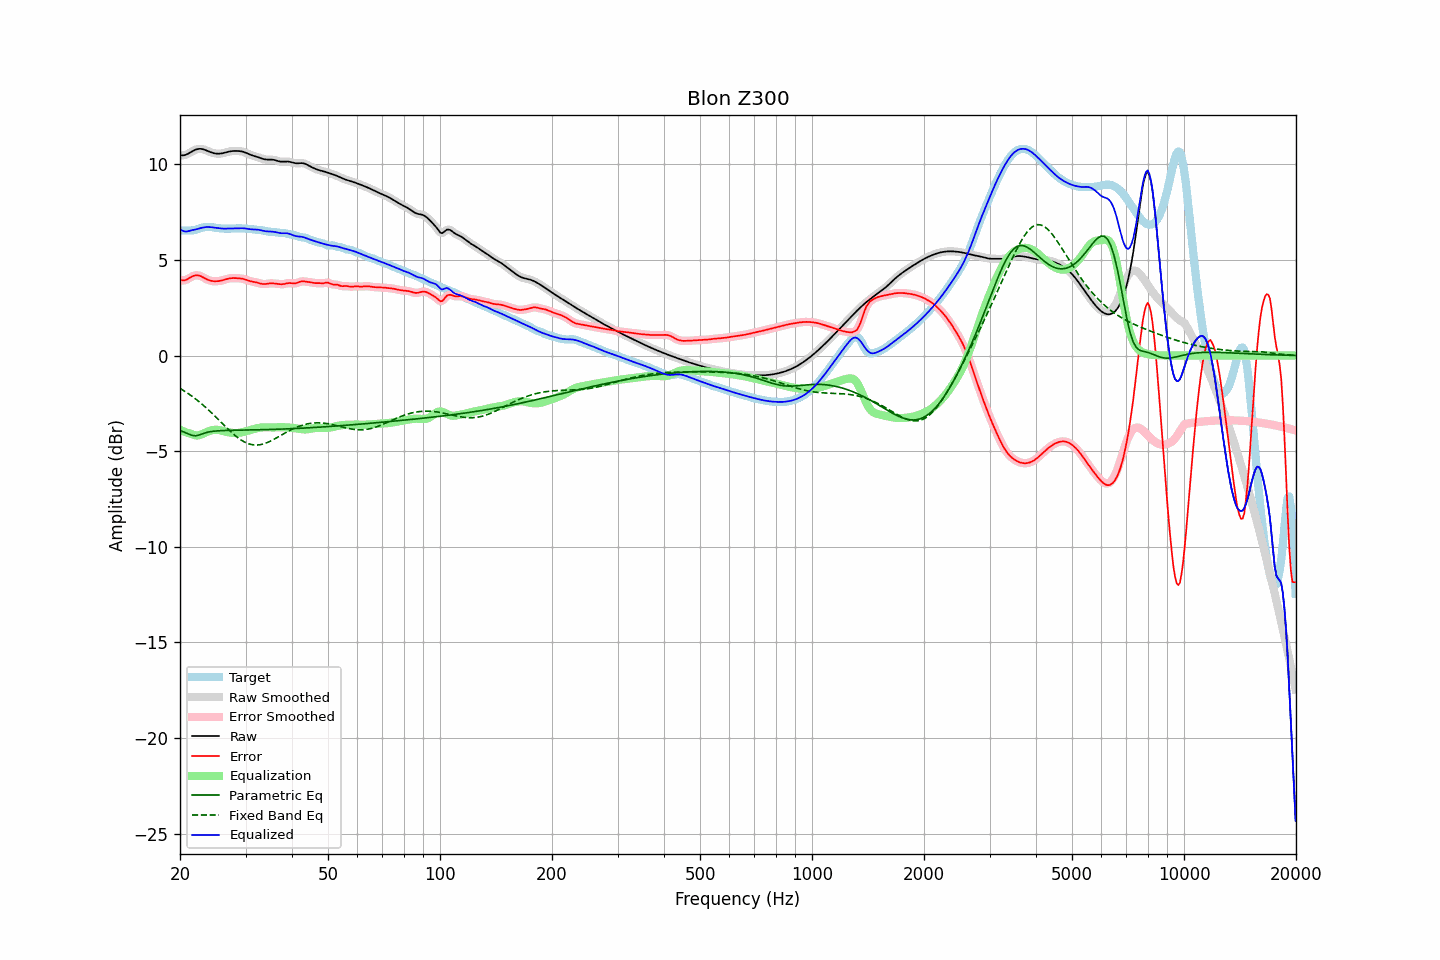

Values plotted in this chart, from the file beside it:
frequency, raw, error, smoothed, error_smoothed, equalization, parametric_eq, fixed_band_eq, equalized_raw, equalized_smoothed, target
20.00, 10.48, 3.95, 10.48, 3.95, -3.88, -3.93, -1.72, 6.60, 6.60, 6.52
20.20, 10.47, 3.94, 10.47, 3.94, -3.92, -3.96, -1.77, 6.55, 6.55, 6.53
20.40, 10.47, 3.93, 10.47, 3.93, -3.96, -3.99, -1.82, 6.51, 6.51, 6.54
20.61, 10.48, 3.94, 10.48, 3.94, -3.99, -4.02, -1.87, 6.49, 6.49, 6.54
20.81, 10.51, 3.97, 10.51, 3.97, -4.03, -4.05, -1.93, 6.49, 6.49, 6.54
21.02, 10.55, 4.01, 10.55, 4.01, -4.05, -4.09, -1.98, 6.50, 6.50, 6.54
21.23, 10.60, 4.06, 10.60, 4.06, -4.08, -4.13, -2.04, 6.52, 6.52, 6.54
21.44, 10.65, 4.11, 10.65, 4.11, -4.10, -4.16, -2.10, 6.55, 6.55, 6.54
21.66, 10.70, 4.15, 10.70, 4.15, -4.14, -4.19, -2.16, 6.56, 6.56, 6.55
21.87, 10.74, 4.18, 10.74, 4.18, -4.16, -4.19, -2.23, 6.58, 6.58, 6.56
22.09, 10.78, 4.20, 10.78, 4.20, -4.18, -4.20, -2.29, 6.60, 6.60, 6.58
22.31, 10.80, 4.19, 10.80, 4.19, -4.18, -4.18, -2.36, 6.62, 6.62, 6.61
22.54, 10.81, 4.18, 10.81, 4.18, -4.16, -4.15, -2.42, 6.65, 6.65, 6.63
22.76, 10.81, 4.15, 10.81, 4.15, -4.14, -4.12, -2.49, 6.67, 6.67, 6.66
22.99, 10.80, 4.11, 10.79, 4.11, -4.10, -4.09, -2.57, 6.69, 6.69, 6.69
23.22, 10.77, 4.06, 10.77, 4.06, -4.07, -4.06, -2.64, 6.71, 6.71, 6.71
23.45, 10.74, 4.02, 10.74, 4.02, -4.02, -4.04, -2.71, 6.72, 6.72, 6.72
23.69, 10.70, 3.97, 10.70, 3.98, -3.98, -4.02, -2.79, 6.72, 6.72, 6.73
23.92, 10.67, 3.94, 10.67, 3.94, -3.95, -4.00, -2.87, 6.72, 6.72, 6.73
24.16, 10.64, 3.91, 10.64, 3.91, -3.92, -3.98, -2.95, 6.71, 6.71, 6.72
24.40, 10.61, 3.90, 10.61, 3.90, -3.90, -3.97, -3.03, 6.71, 6.71, 6.71
24.65, 10.58, 3.89, 10.58, 3.89, -3.89, -3.96, -3.11, 6.69, 6.70, 6.70
24.89, 10.57, 3.88, 10.57, 3.88, -3.88, -3.95, -3.19, 6.68, 6.68, 6.68
25.14, 10.56, 3.89, 10.56, 3.89, -3.89, -3.94, -3.27, 6.67, 6.67, 6.67
25.39, 10.55, 3.89, 10.55, 3.89, -3.90, -3.94, -3.36, 6.66, 6.66, 6.66
25.65, 10.56, 3.91, 10.56, 3.91, -3.91, -3.93, -3.44, 6.65, 6.65, 6.65
25.91, 10.57, 3.93, 10.57, 3.93, -3.93, -3.93, -3.53, 6.64, 6.64, 6.64
26.16, 10.59, 3.95, 10.59, 3.95, -3.95, -3.92, -3.61, 6.64, 6.64, 6.64
26.43, 10.61, 3.97, 10.61, 3.97, -3.97, -3.92, -3.69, 6.64, 6.64, 6.64
26.69, 10.63, 4.00, 10.63, 4.00, -3.99, -3.92, -3.78, 6.64, 6.64, 6.64
26.96, 10.66, 4.02, 10.66, 4.02, -4.01, -3.91, -3.86, 6.64, 6.64, 6.64
27.23, 10.67, 4.04, 10.67, 4.04, -4.03, -3.91, -3.94, 6.65, 6.64, 6.64
27.50, 10.69, 4.05, 10.69, 4.05, -4.04, -3.91, -4.02, 6.65, 6.65, 6.64
27.77, 10.70, 4.05, 10.70, 4.05, -4.05, -3.91, -4.09, 6.65, 6.65, 6.64
28.05, 10.70, 4.05, 10.70, 4.05, -4.05, -3.91, -4.17, 6.65, 6.65, 6.65
28.33, 10.70, 4.05, 10.70, 4.05, -4.05, -3.91, -4.23, 6.65, 6.65, 6.65
28.62, 10.70, 4.04, 10.70, 4.04, -4.05, -3.90, -4.30, 6.65, 6.65, 6.65
28.90, 10.69, 4.04, 10.69, 4.04, -4.04, -3.90, -4.36, 6.65, 6.65, 6.65
29.19, 10.68, 4.03, 10.68, 4.03, -4.02, -3.90, -4.42, 6.66, 6.66, 6.65
29.48, 10.66, 4.01, 10.66, 4.01, -4.00, -3.90, -4.47, 6.66, 6.66, 6.65
29.78, 10.63, 3.99, 10.63, 3.99, -3.98, -3.90, -4.52, 6.65, 6.65, 6.64
30.08, 10.60, 3.97, 10.60, 3.97, -3.96, -3.90, -4.56, 6.64, 6.64, 6.64
30.38, 10.57, 3.94, 10.57, 3.94, -3.94, -3.90, -4.60, 6.63, 6.63, 6.63
30.68, 10.53, 3.91, 10.53, 3.91, -3.92, -3.89, -4.62, 6.61, 6.61, 6.62
30.99, 10.49, 3.88, 10.49, 3.88, -3.89, -3.89, -4.65, 6.60, 6.60, 6.61
31.30, 10.46, 3.86, 10.46, 3.86, -3.87, -3.89, -4.66, 6.59, 6.60, 6.60
31.61, 10.44, 3.85, 10.44, 3.85, -3.84, -3.89, -4.68, 6.59, 6.59, 6.59
31.93, 10.41, 3.83, 10.41, 3.83, -3.82, -3.89, -4.68, 6.59, 6.59, 6.58
32.24, 10.39, 3.81, 10.39, 3.81, -3.80, -3.89, -4.68, 6.59, 6.58, 6.57
32.57, 10.36, 3.79, 10.36, 3.79, -3.78, -3.88, -4.67, 6.58, 6.57, 6.57
32.89, 10.33, 3.77, 10.33, 3.77, -3.77, -3.88, -4.66, 6.56, 6.56, 6.56
33.22, 10.30, 3.75, 10.30, 3.75, -3.76, -3.88, -4.64, 6.54, 6.54, 6.55
33.55, 10.27, 3.74, 10.27, 3.74, -3.76, -3.88, -4.62, 6.52, 6.52, 6.54
33.89, 10.26, 3.74, 10.26, 3.74, -3.75, -3.88, -4.59, 6.50, 6.50, 6.52
34.23, 10.25, 3.75, 10.25, 3.75, -3.75, -3.87, -4.56, 6.49, 6.49, 6.50
34.57, 10.25, 3.77, 10.25, 3.76, -3.76, -3.87, -4.52, 6.49, 6.49, 6.48
34.92, 10.25, 3.78, 10.25, 3.77, -3.76, -3.87, -4.49, 6.49, 6.49, 6.47
35.27, 10.24, 3.78, 10.24, 3.78, -3.76, -3.87, -4.45, 6.48, 6.48, 6.47
35.62, 10.24, 3.77, 10.24, 3.77, -3.76, -3.86, -4.40, 6.47, 6.47, 6.46
35.97, 10.22, 3.77, 10.22, 3.76, -3.76, -3.86, -4.36, 6.46, 6.46, 6.46
... 635 more rows
